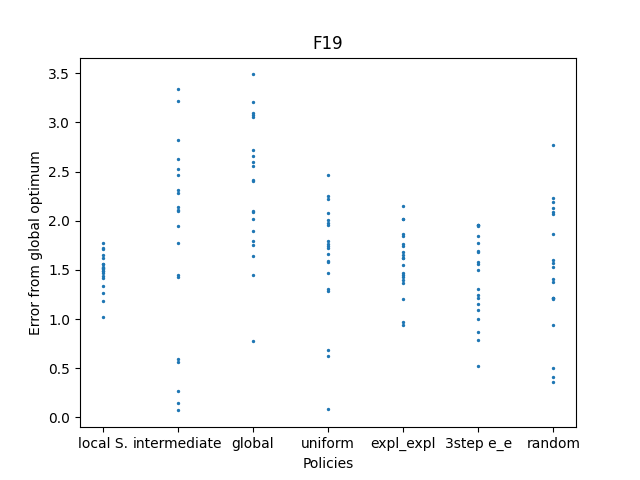

The table this chart was drawn from, first rows:
501.5238367434338, 501.62227494102154, 501.71985590367893, 501.714545101498, 501.3348294166161, 501.41375424182553, 501.52775149758224, 501.0200929311159, 501.2647832309116, 501.55640791287516, 501.46548220291544, 501.6514686926182, 501.44134781718213, 501.77585951371657, 501.1864672239078, 501.51931680900026, 501.49234683527555, 501.5572400906834, 501.512697359418, 501.49065119079074
503.2, 500.2, 500.6, 502.5, 502.3, 502.1, 502.6, 503.3, 502.8, 502, 502.5, 502.3, 500.6, 500.3, 502.1, 501.5, 500.1, 501.8, 501.4, 502.1
503.1, 502.7, 501.7, 500.8, 501.9, 503.1, 502.6, 502.1, 502.4, 502.7, 502, 502.6, 503.5, 502.4, 503.2, 501.8, 501.4, 503.1, 501.6, 502.1
500.6, 500.1, 502.3, 502, 502.5, 502.2, 501.3, 500.7, 501.6, 502.1, 502, 501.6, 501.5, 501.8, 501.7, 501.7, 501.8, 501.3, 501.7, 502
501.4, 501.5, 501.9, 501.8, 501.7, 501.4, 501.6, 501.6, 501.5, 502, 502, 501.7, 501, 501.6, 501.4, 501.8, 501.2, 501.6, 502.2, 500.9
501.9, 501.1, 501.2, 500.5, 501.2, 500.9, 500.8, 501.3, 501.8, 501.7, 501.7, 501.5, 501, 501.6, 501.2, 502, 501.6, 502, 502, 501.8
501.2, 501.2, 501.9, 500.4, 501.5, 500.9, 500.4, 501.2, 502.1, 501.4, 501.4, 502.8, 501.6, 501.2, 502.1, 500.5, 502.2, 502.1, 502.2, 501.6
